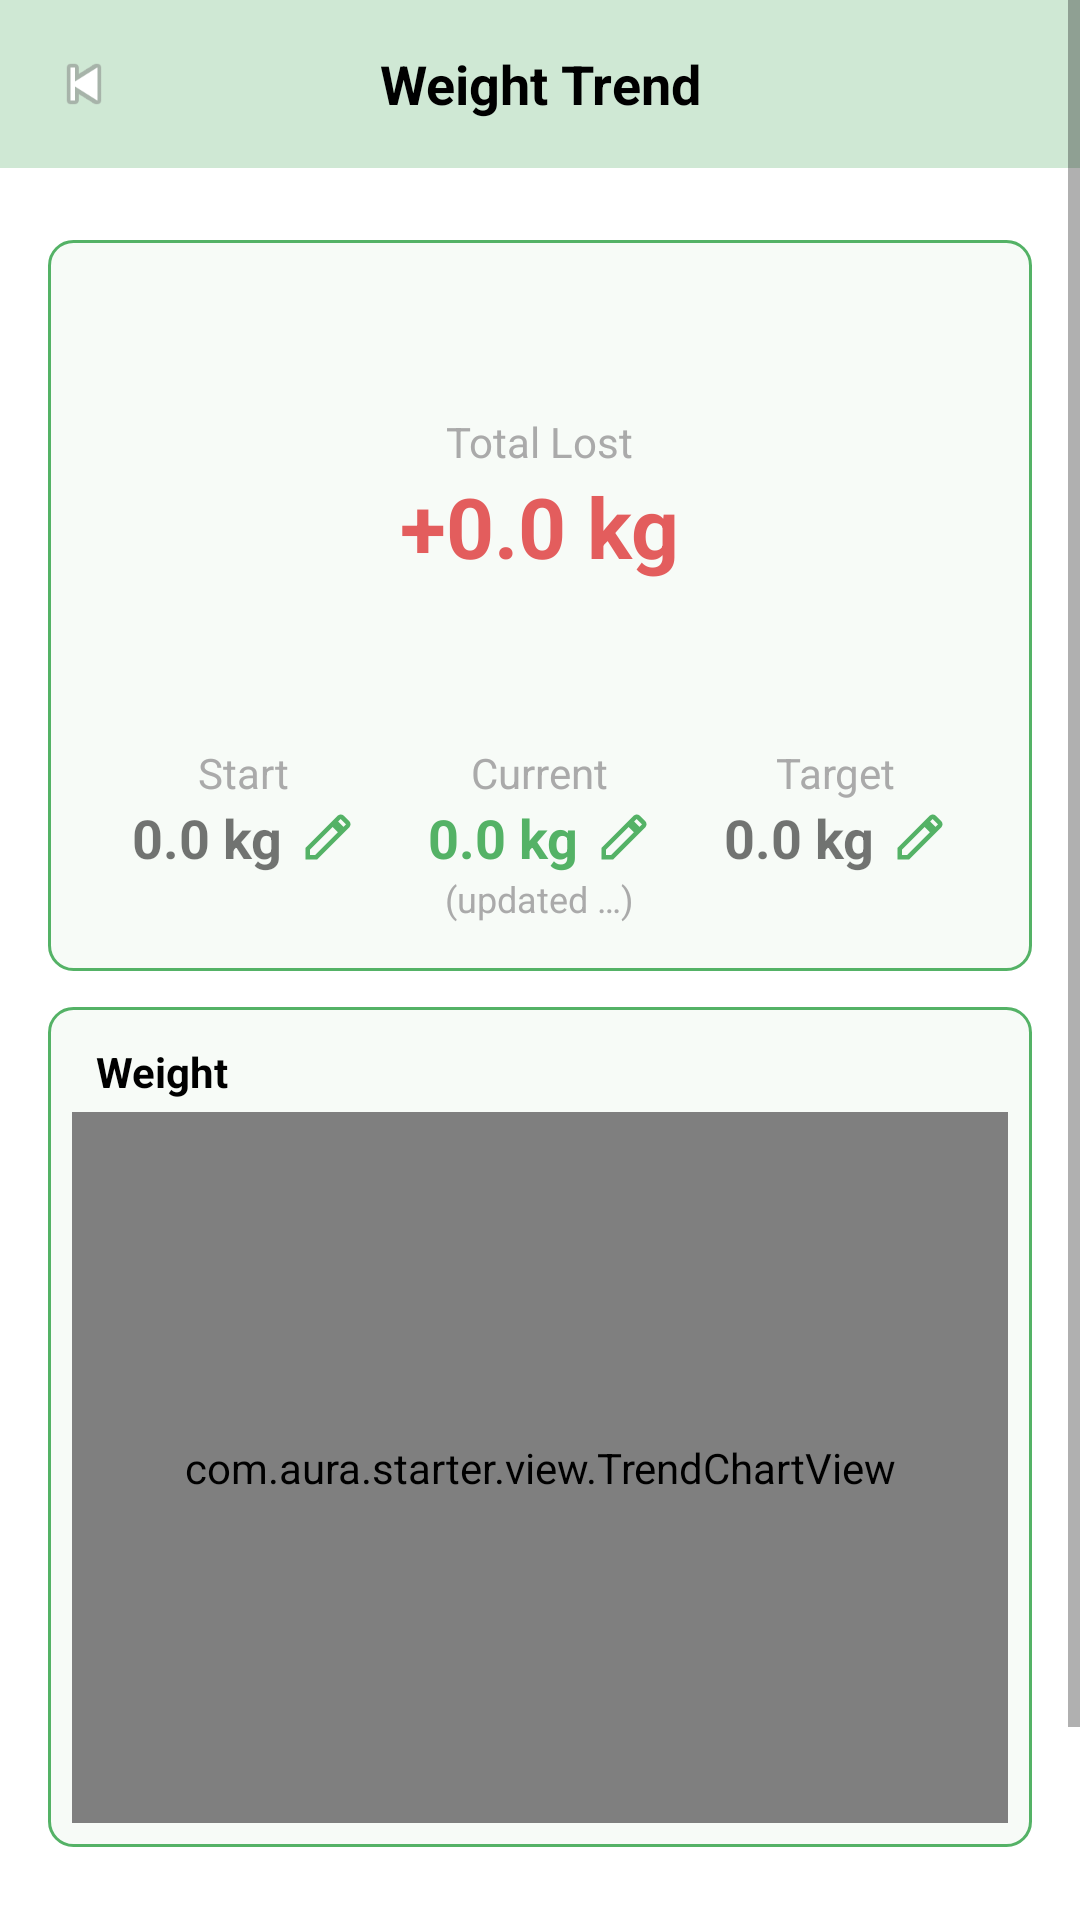

Android layout source for this screen:
<!-- AndroidManifest.xml: application theme Theme.Aura -->
<!-- res/layout/activity_weight_trend.xml -->
<?xml version="1.0" encoding="utf-8"?>
<ScrollView xmlns:android="http://schemas.android.com/apk/res/android"
    android:layout_width="match_parent"
    android:layout_height="match_parent"
    android:background="@android:color/white">

    <LinearLayout
        android:layout_width="match_parent"
        android:layout_height="wrap_content"
        android:orientation="vertical">

        
        <LinearLayout
            android:layout_width="match_parent"
            android:layout_height="56dp"
            android:background="#CFE8D4"
            android:gravity="center_vertical"
            android:paddingLeft="12dp"
            android:paddingRight="12dp">

            <ImageView
                android:id="@+id/btnBack"
                android:layout_width="32dp"
                android:layout_height="32dp"
                android:padding="4dp"
                android:src="@android:drawable/ic_media_previous"
                android:background="?attr/selectableItemBackgroundBorderless" />

            <TextView
                android:layout_width="0dp"
                android:layout_height="wrap_content"
                android:layout_weight="1"
                android:text="Weight Trend"
                android:textStyle="bold"
                android:textColor="@android:color/black"
                android:textSize="18sp"
                android:gravity="center" />

            <Space android:layout_width="32dp" android:layout_height="32dp"/>
        </LinearLayout>

        
        <LinearLayout
            android:layout_width="match_parent"
            android:layout_height="16dp"
            android:gravity="center" />

        
        <LinearLayout
            android:layout_width="match_parent"
            android:layout_height="wrap_content"
            android:layout_marginLeft="16dp"
            android:layout_marginRight="16dp"
            android:layout_marginTop="8dp"
            android:layout_marginBottom="12dp"
            android:orientation="vertical"
            android:padding="16dp"
            android:background="@drawable/bg_green_card">

            
            <LinearLayout
                android:layout_width="140dp"
                android:layout_height="140dp"
                android:layout_gravity="center"
                android:orientation="vertical"
                android:gravity="center">

                <TextView
                    android:layout_width="wrap_content"
                    android:layout_height="wrap_content"
                    android:text="Total Lost"
                    android:textColor="@android:color/darker_gray"
                    android:textSize="14sp"/>

                <TextView
                    android:id="@+id/tvLossTotal"
                    android:layout_width="wrap_content"
                    android:layout_height="wrap_content"
                    android:text="+0.0 kg"
                    android:textColor="#E35D5D"
                    android:textSize="28sp"
                    android:textStyle="bold" />
            </LinearLayout>

            
            <LinearLayout
                android:layout_width="match_parent"
                android:layout_height="wrap_content"
                android:layout_marginTop="12dp"
                android:orientation="horizontal"
                android:weightSum="3">

                
                <LinearLayout
                    android:layout_width="0dp"
                    android:layout_height="wrap_content"
                    android:layout_weight="1"
                    android:orientation="vertical"
                    android:gravity="center">

                    <TextView
                        android:layout_width="wrap_content"
                        android:layout_height="wrap_content"
                        android:text="Start"
                        android:textColor="@android:color/darker_gray" />

                    <LinearLayout
                        android:layout_width="wrap_content"
                        android:layout_height="wrap_content"
                        android:orientation="horizontal"
                        android:gravity="center">
                        <TextView
                            android:id="@+id/tvStart"
                            android:layout_width="wrap_content"
                            android:layout_height="wrap_content"
                            android:text="0.0 kg"
                            android:textStyle="bold"
                            android:textSize="18sp" />
                        <ImageButton
                            android:id="@+id/btnInlineEditStart"
                            android:layout_width="18dp"
                            android:layout_height="18dp"
                            android:layout_marginLeft="6dp"
                            android:src="@drawable/ic_edit_green_outline"
                            android:background="?attr/selectableItemBackgroundBorderless"
                            android:contentDescription="Edit start"/>
                    </LinearLayout>
                </LinearLayout>

                
                <LinearLayout
                    android:layout_width="0dp"
                    android:layout_height="wrap_content"
                    android:layout_weight="1"
                    android:orientation="vertical"
                    android:gravity="center">

                    <TextView
                        android:layout_width="wrap_content"
                        android:layout_height="wrap_content"
                        android:text="Current"
                        android:textColor="@android:color/darker_gray" />

                    <LinearLayout
                        android:layout_width="wrap_content"
                        android:layout_height="wrap_content"
                        android:orientation="horizontal"
                        android:gravity="center">
                        <TextView
                            android:id="@+id/tvCurrent"
                            android:layout_width="wrap_content"
                            android:layout_height="wrap_content"
                            android:text="0.0 kg"
                            android:textStyle="bold"
                            android:textColor="#54B266"
                            android:textSize="18sp" />
                        <ImageButton
                            android:id="@+id/btnInlineEditCurrent"
                            android:layout_width="18dp"
                            android:layout_height="18dp"
                            android:layout_marginLeft="6dp"
                            android:src="@drawable/ic_edit_green_outline"
                            android:background="?attr/selectableItemBackgroundBorderless"
                            android:contentDescription="Edit current"/>
                    </LinearLayout>

                    <TextView
                        android:id="@+id/tvUpdatedAt"
                        android:layout_width="wrap_content"
                        android:layout_height="wrap_content"
                        android:text="(updated …)"
                        android:textColor="@android:color/darker_gray"
                        android:textSize="12sp"/>
                </LinearLayout>

                
                <LinearLayout
                    android:layout_width="0dp"
                    android:layout_height="wrap_content"
                    android:layout_weight="1"
                    android:orientation="vertical"
                    android:gravity="center">

                    <TextView
                        android:layout_width="wrap_content"
                        android:layout_height="wrap_content"
                        android:text="Target"
                        android:textColor="@android:color/darker_gray" />

                    <LinearLayout
                        android:layout_width="wrap_content"
                        android:layout_height="wrap_content"
                        android:orientation="horizontal"
                        android:gravity="center">
                        <TextView
                            android:id="@+id/tvTarget"
                            android:layout_width="wrap_content"
                            android:layout_height="wrap_content"
                            android:text="0.0 kg"
                            android:textStyle="bold"
                            android:textSize="18sp" />
                        <ImageButton
                            android:id="@+id/btnInlineEditTarget"
                            android:layout_width="18dp"
                            android:layout_height="18dp"
                            android:layout_marginLeft="6dp"
                            android:src="@drawable/ic_edit_green_outline"
                            android:background="?attr/selectableItemBackgroundBorderless"
                            android:contentDescription="Edit target"/>
                    </LinearLayout>
                </LinearLayout>
            </LinearLayout>
        </LinearLayout>

        
        <LinearLayout
            android:layout_width="match_parent"
            android:layout_height="280dp"
            android:layout_marginLeft="16dp"
            android:layout_marginRight="16dp"
            android:layout_marginBottom="12dp"
            android:background="@drawable/bg_green_card"
            android:padding="8dp">

            <LinearLayout
                android:layout_width="match_parent"
                android:layout_height="match_parent"
                android:orientation="vertical">

                <TextView
                    android:id="@+id/tvChartTitle"
                    android:layout_width="wrap_content"
                    android:layout_height="wrap_content"
                    android:text="Weight"
                    android:textStyle="bold"
                    android:textColor="#000000"
                    android:layout_marginLeft="8dp"
                    android:layout_marginTop="4dp" />

                <com.aura.starter.view.TrendChartView
                    android:id="@+id/trendChart"
                    android:layout_width="match_parent"
                    android:layout_height="0dp"
                    android:layout_weight="1"
                    android:layout_marginTop="4dp" />
            </LinearLayout>
        </LinearLayout>

        
        <Button
            android:id="@+id/btnAddWeight"
            android:layout_width="match_parent"
            android:layout_height="52dp"
            android:layout_margin="16dp"
            android:text="+ Record Weight"
            android:textStyle="bold"
            android:textAllCaps="false"
            android:textColor="@android:color/black"
            android:background="#CFE8D4"/>
    </LinearLayout>
</ScrollView>
<!-- resources referenced by this layout -->
<resources>
  <!-- drawable bg_green_card (drawable) -->
  <?xml version="1.0" encoding="utf-8"?>
  <shape xmlns:android="http://schemas.android.com/apk/res/android" android:shape="rectangle">
      <solid android:color="#F7FBF7" />
      <stroke android:width="1dp" android:color="#54B266" />
      <corners android:radius="8dp" />
      <padding android:left="8dp" android:top="8dp" android:right="8dp" android:bottom="8dp"/>
      <size android:height="0dp"/>
  </shape>
  <!-- drawable ic_edit_green_outline (drawable) -->
  <?xml version="1.0" encoding="utf-8"?>
  <vector xmlns:android="http://schemas.android.com/apk/res/android"
      android:width="18dp"
      android:height="18dp"
      android:viewportWidth="24"
      android:viewportHeight="24">
      <path
          android:fillColor="#00000000"
          android:strokeColor="#54B266"
          android:strokeWidth="2"
          android:pathData="M3,17.25V21h3.75L17.81,9.94l-3.75,-3.75L3,17.25zM20.71,7.04c0.39,-0.39 0.39,-1.02 0,-1.41l-2.34,-2.34c-0.39,-0.39 -1.02,-0.39 -1.41,0l-1.83,1.83 3.75,3.75 1.83,-1.83z"/>
  </vector>
  <style name="Theme.Aura" parent="Theme.MaterialComponents.Light.NoActionBar">
          <item name="colorPrimary">@color/auragreen_primary</item>
          <item name="colorPrimaryVariant">@color/auragreen_primary_dark</item>
          <item name="colorSecondary">@color/auragreen_secondary</item>
          <item name="colorOnPrimary">@android:color/white</item>
          <item name="android:navigationBarColor">@color/auragreen_primary</item>
      </style>
  <color name="auragreen_primary">#4CAF50</color>
  <color name="auragreen_primary_dark">#388E3C</color>
  <color name="auragreen_secondary">#8BC34A</color>
</resources>
